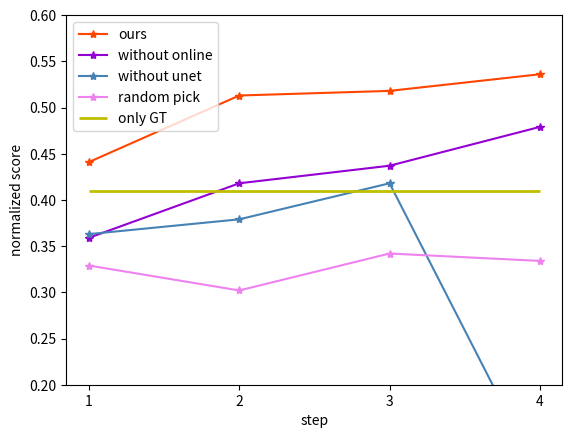

Recreate this plot in Python.

import matplotlib.pyplot as plt

# Step1 online 0.441
# Step1 no-online 0.359
# Step2 online 0.513
# Step2 no-online 0.418
# Step3 online 0.501
# Step3 no-online 0.437
# Step3 only_gt 0.410
# Drq 0.154
# CURL 0.348
# PlaNet 0.236
# [redacted]
x = [1, 2, 3, 4]
y_1 = [0.441, 0.513, 0.518, 0.536]
y_2 = [0.359, 0.418, 0.437, 0.479]
# y_3 = [0.406, 0.384, 0.1, 0.1]
y_4 = [0.363, 0.379, 0.418, 0.1]
y_5 = [0.329, 0.302, 0.342, 0.334]

print(x)
print(y_1)
print(y_2)

# 创建画布
plt.figure()
plt.ylim(0.2, 0.60)
plt.xticks(range(1, 6, 1))

plt.plot(x, y_1, marker='*', color='orangered', label='ours')

plt.plot(x, y_2, marker='*', color='darkviolet', label='without online')

# plt.plot(x, y_3, marker='*', color='orange', label='without global')

plt.plot(x, y_4, marker='*', color='steelblue', label='without unet')

plt.plot(x, y_5, marker='*', color='violet', label='random pick')

plt.hlines(0.410, xmin=1, xmax=4, ls='-', lw=2, color='y', label='only GT')

# plt.hlines(0.320, xmin=1, xmax=4, ls='-', lw=2, color='violet', label='random pick')

# 显示图例（使绘制生效）
plt.legend()

# 横坐标名称
plt.xlabel('step')

# 纵坐标名称
plt.ylabel('normalized score')

# 保存图片到本地
plt.savefig('ablation_rope.png')




